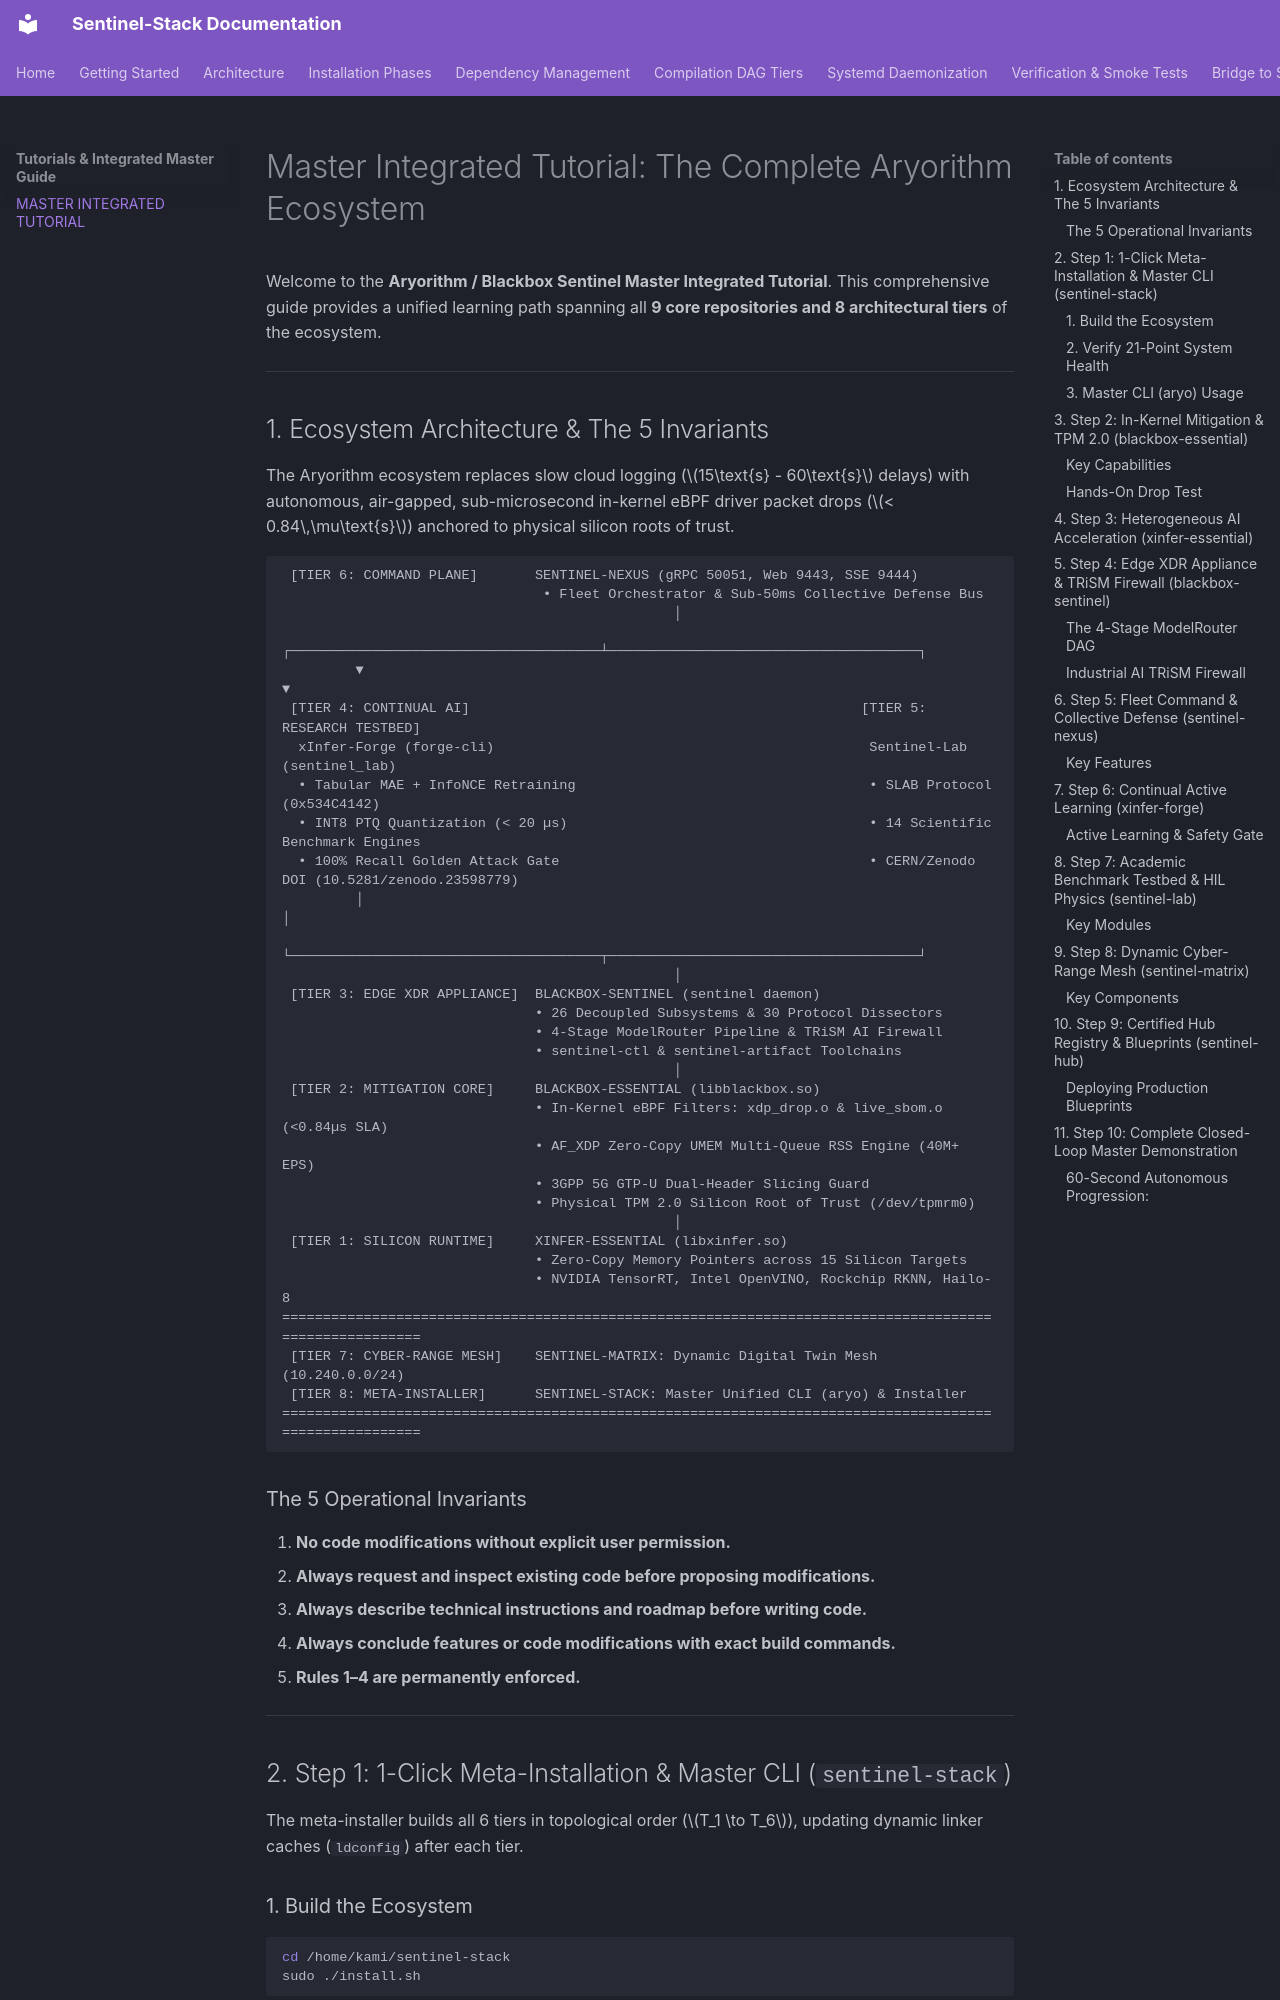

repository: kamisaberi/sentinel-stack · page: tutorials/master-integrated-tutorial/index.html · generator: mkdocs

# Master Integrated Tutorial: The Complete Aryorithm Ecosystem

Welcome to the **Aryorithm / Blackbox Sentinel Master Integrated Tutorial**. This comprehensive guide provides a unified learning path spanning all **9 core repositories and 8 architectural tiers** of the ecosystem.

---
